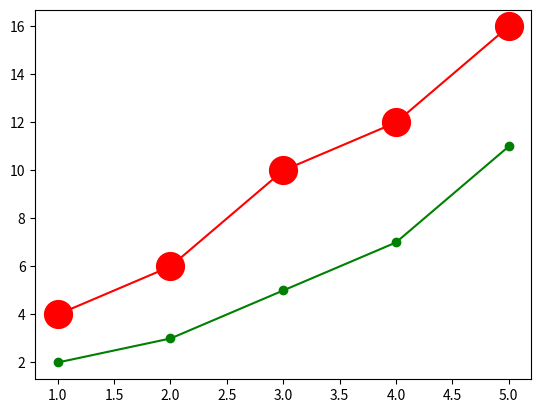

This figure's Python source:



import matplotlib.pyplot as plt

x = [1, 2, 3, 4, 5]
y1 = [2, 3, 5, 7, 11]
y2 = [4, 6, 10, 12, 16]

plt.plot(x, y1, marker='o', color='green')

plt.plot(x, y2, marker='o', markersize=20
         , color='red')

plt.show()














